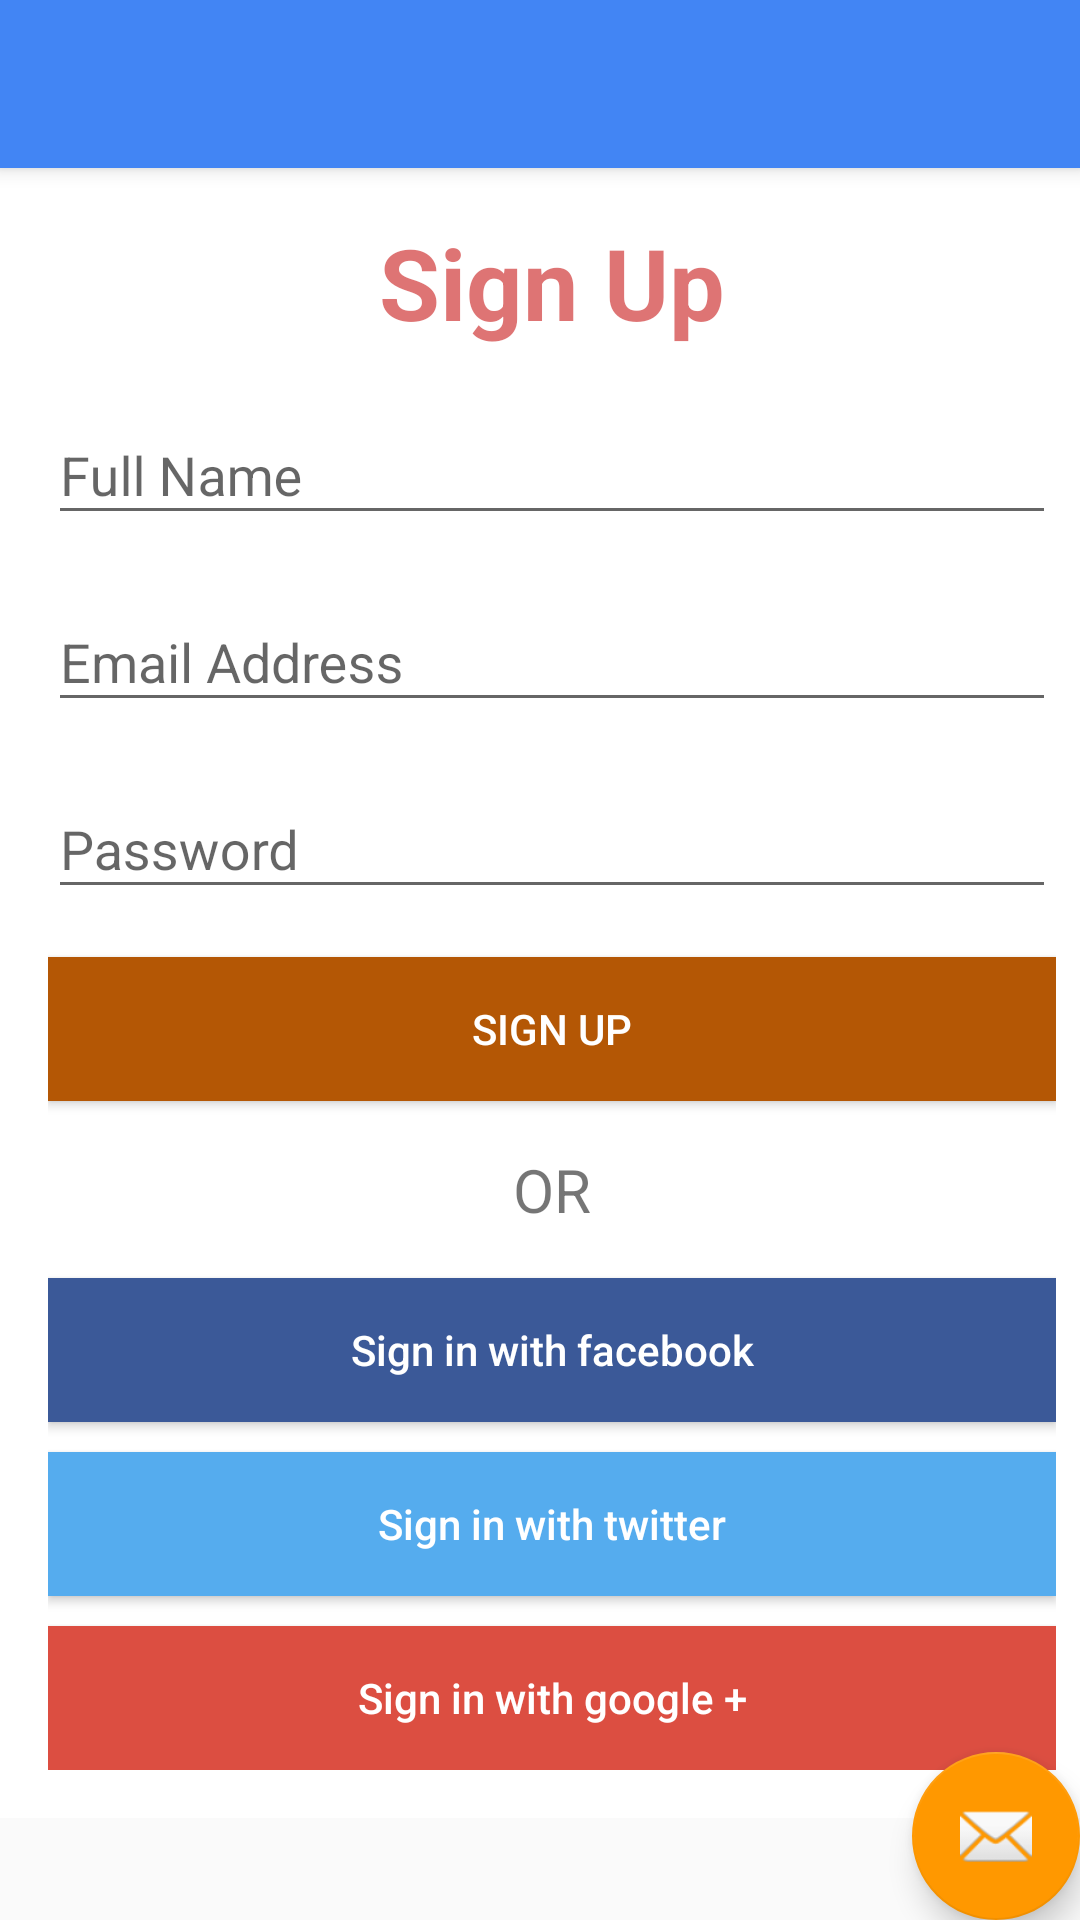

Write the Android layout XML for this screen, with the resource values it uses.
<!-- AndroidManifest.xml: application theme AppTheme -->
<!-- res/layout/activity_signin_lawyer.xml -->
<?xml version="1.0" encoding="utf-8"?>
<android.support.design.widget.CoordinatorLayout xmlns:android="http://schemas.android.com/apk/res/android"
    xmlns:app="http://schemas.android.com/apk/res-auto"
    xmlns:tools="http://schemas.android.com/tools"
    android:layout_width="match_parent"
    android:layout_height="match_parent"
    tools:context="com.example.puritymaina.law2go.sign_in.signin_lawyer">

    <android.support.design.widget.AppBarLayout
        android:layout_width="match_parent"
        android:layout_height="wrap_content"
        android:theme="@style/AppTheme.AppBarOverlay">

        <android.support.v7.widget.Toolbar
            android:id="@+id/toolbar"
            android:layout_width="match_parent"
            android:layout_height="?attr/actionBarSize"
            android:background="?attr/colorPrimary"
            app:popupTheme="@style/AppTheme.PopupOverlay" />

    </android.support.design.widget.AppBarLayout>

    <include layout="@layout/content_signin_lawyer" />

    <android.support.design.widget.FloatingActionButton
        android:id="@+id/fab"
        android:layout_width="wrap_content"
        android:layout_height="wrap_content"
        android:layout_gravity="bottom|end"
        android:layout_margin="@dimen/fab_margin"
        app:srcCompat="@android:drawable/ic_dialog_email" />
    <TextView
        android:layout_width="wrap_content"
        android:layout_height="match_parent"
        android:text=""/>


</android.support.design.widget.CoordinatorLayout>
<!-- res/layout/content_signin_lawyer.xml (included above) -->
<?xml version="1.0" encoding="utf-8"?>
<android.support.constraint.ConstraintLayout xmlns:android="http://schemas.android.com/apk/res/android"
    xmlns:app="http://schemas.android.com/apk/res-auto"
    xmlns:tools="http://schemas.android.com/tools"
    android:layout_width="match_parent"
    android:layout_height="match_parent"
    app:layout_behavior="@string/appbar_scrolling_view_behavior"
    tools:context="com.example.puritymaina.law2go.sign_in.signin_lawyer"
    tools:showIn="@layout/activity_signin_lawyer">

    <ImageView
        android:id="@+id/imageView"
        android:layout_width="368dp"
        android:layout_height="55dp"
        android:layout_gravity="center"
        android:layout_marginTop="16dp"
        android:scaleType="fitCenter"
        android:src="@drawable/logo" />


    <ScrollView
        android:layout_width="368dp"
        android:layout_height="wrap_content"
        android:scrollbars="vertical"
        tools:layout_editor_absoluteX="8dp"
        tools:layout_editor_absoluteY="95dp">

        <LinearLayout xmlns:android="http://schemas.android.com/apk/res/android"
            android:layout_width="match_parent"
            android:layout_height="match_parent"
            android:background="@color/white"
            android:orientation="vertical"
            android:padding="16dp">

            <TextView
                android:layout_width="match_parent"
                android:layout_height="wrap_content"
                android:gravity="center_horizontal"
                android:text="Sign Up"
                android:textColor="#90c40909"
                android:textSize="33dp"
                android:textStyle="bold" />

            <android.support.design.widget.TextInputLayout
                android:id="@+id/full_name"
                android:layout_width="fill_parent"
                android:layout_height="wrap_content"
                android:layout_marginTop="10dp">

                <EditText
                    android:id="@+id/your_full_name"
                    android:layout_width="fill_parent"
                    android:layout_height="wrap_content"
                    android:ems="10"
                    android:hint="Full Name"
                    android:inputType="textPersonName" />
            </android.support.design.widget.TextInputLayout>

            <android.support.design.widget.TextInputLayout
                android:id="@+id/email_address"
                android:layout_width="fill_parent"
                android:layout_height="wrap_content"
                android:layout_marginTop="10dp">

                <EditText
                    android:id="@+id/your_email_address"
                    android:layout_width="fill_parent"
                    android:layout_height="wrap_content"
                    android:ems="10"
                    android:hint="Email Address"
                    android:inputType="textEmailAddress" />
            </android.support.design.widget.TextInputLayout>

            <android.support.design.widget.TextInputLayout
                android:id="@+id/password"
                android:layout_width="fill_parent"
                android:layout_height="wrap_content"
                android:layout_marginTop="10dp">

                <EditText
                    android:id="@+id/create_new_password"
                    android:layout_width="fill_parent"
                    android:layout_height="wrap_content"
                    android:ems="10"
                    android:hint="Password"
                    android:inputType="textPassword" />
            </android.support.design.widget.TextInputLayout>

            <Button
                android:layout_width="fill_parent"
                android:layout_height="wrap_content"
                android:layout_marginTop="16dp"
                android:background="#b45705"
                android:text="Sign Up"
                android:textColor="#fff" />

            <TextView
                android:layout_width="fill_parent"
                android:layout_height="wrap_content"
                android:layout_marginBottom="16dp"
                android:layout_marginTop="16dp"
                android:gravity="center_horizontal"
                android:text="OR"
                android:textSize="20sp" />

            <Button
                android:layout_width="fill_parent"
                android:layout_height="wrap_content"
                android:background="#3b5998"
                android:text="Sign in with facebook"
                android:textAllCaps="false"
                android:textColor="#fff" />

            <Button
                android:layout_width="fill_parent"
                android:layout_height="wrap_content"
                android:layout_marginBottom="10dp"
                android:layout_marginTop="10dp"
                android:background="#55acee"
                android:text="Sign in with twitter"
                android:textAllCaps="false"
                android:textColor="#fff" />

            <Button
                android:layout_width="fill_parent"
                android:layout_height="wrap_content"
                android:background="#dc4e41"
                android:text="Sign in with google +"
                android:textAllCaps="false"
                android:textColor="#fff" />

        </LinearLayout>
    </ScrollView>

</android.support.constraint.ConstraintLayout>
<!-- resources referenced by this layout -->
<resources>
  <color name="white">#FFF</color>
  <!-- drawable logo: png bitmap (drawable, 17891 bytes) -->
  <style name="AppTheme.AppBarOverlay" parent="ThemeOverlay.AppCompat.Dark.ActionBar" />
  <style name="AppTheme.PopupOverlay" parent="ThemeOverlay.AppCompat.Light" />
  <style name="AppTheme" parent="Theme.AppCompat.Light.DarkActionBar">
          
          <item name="colorPrimary">@color/blue</item>
          <item name="colorPrimaryDark">@color/grey</item>
          <item name="colorAccent">@color/orange</item>
      </style>
  <color name="blue">#4285f4</color>
  <color name="grey">#b1b0b0</color>
  <color name="orange">#FF9800</color>
</resources>
